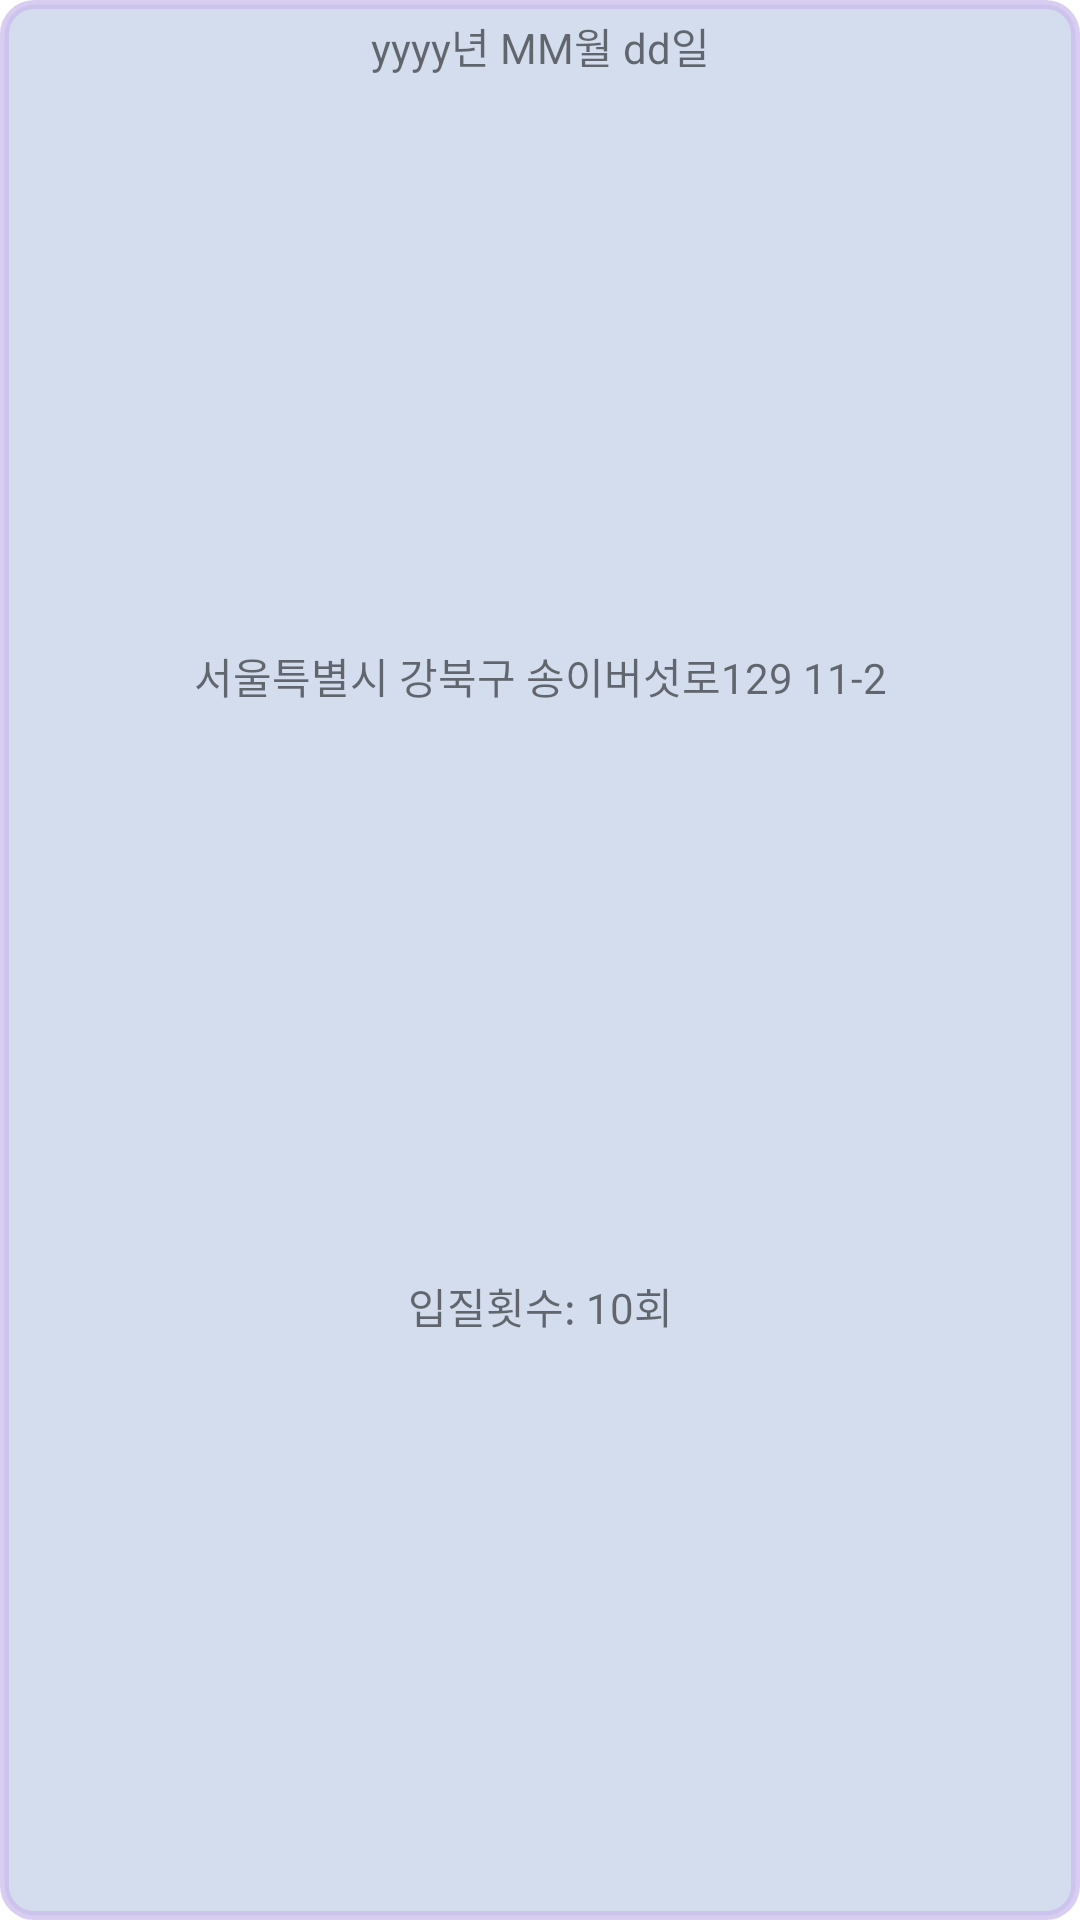

The Android layout XML behind this screen, and the referenced resources:
<!-- AndroidManifest.xml: application theme Theme.MyApplication -->
<!-- res/layout/layout_diary_subject_item.xml -->
<?xml version="1.0" encoding="utf-8"?>
<LinearLayout xmlns:android="http://schemas.android.com/apk/res/android"
    android:id="@+id/layout_diary_subject_item"
    android:layout_width="match_parent"
    android:layout_height="wrap_content"
    android:orientation="vertical"
    android:layout_marginBottom="10dp"
    android:background="@drawable/ic_layout_message"
    android:layout_marginHorizontal="10dp"
    android:layout_marginVertical="10dp">

    <TextView
        android:id="@+id/textview_diary_subject_date"
        android:text="yyyy년 MM월 dd일"
        android:layout_width="match_parent"
        android:layout_height="wrap_content"
        android:layout_weight="1"
        android:gravity="center_horizontal"
        />
    <TextView
        android:id="@+id/textview_diary_subject_address"
        android:text="서울특별시 강북구 송이버섯로129 11-2"
        android:layout_width="match_parent"
        android:layout_height="wrap_content"
        android:layout_weight="1"
        android:gravity="center_horizontal"
        />
    <TextView
        android:id="@+id/textview_diary_subject_count"
        android:text="입질횟수: 10회"
        android:layout_width="match_parent"
        android:layout_height="wrap_content"
        android:layout_weight="1"
        android:gravity="center_horizontal"
        />

</LinearLayout>
<!-- resources referenced by this layout -->
<resources>
  <!-- drawable ic_layout_message (drawable) -->
  <?xml version="1.0" encoding="utf-8"?>
  <shape xmlns:android="http://schemas.android.com/apk/res/android">
      <solid android:color="#383D67B1"/>
      <stroke android:width="3dp" android:color="#BCBE" />
      <corners android:radius="10dp"/>
      <padding android:left="5dp" android:top="5dp" android:right="5dp" android:bottom="5dp" />
  </shape>
  <style name="Theme.MyApplication" parent="Theme.MaterialComponents.DayNight.DarkActionBar">
          
          <item name="colorPrimary">@color/ColorBlueChemi</item>
          <item name="colorPrimaryVariant">@color/ColorBlueChemiDark</item>
          <item name="colorOnPrimary">@color/white</item>
          
          <item name="colorSecondary">@color/teal_200</item>
          <item name="colorSecondaryVariant">@color/teal_700</item>
          <item name="colorOnSecondary">@color/black</item>
          
          <item name="android:statusBarColor" tools:targetApi="l">?attr/colorPrimaryVariant</item>
          
          <item name="fontFamily">@font/nanumgothic</item>
      </style>
  <color name="ColorBlueChemi">#FF3D67B1</color>
  <color name="ColorBlueChemiDark">#FF234D96</color>
  <color name="white">#FFFFFFFF</color>
  <color name="teal_200">#FF03DAC5</color>
  <color name="teal_700">#FF018786</color>
  <color name="black">#FF000000</color>
</resources>
